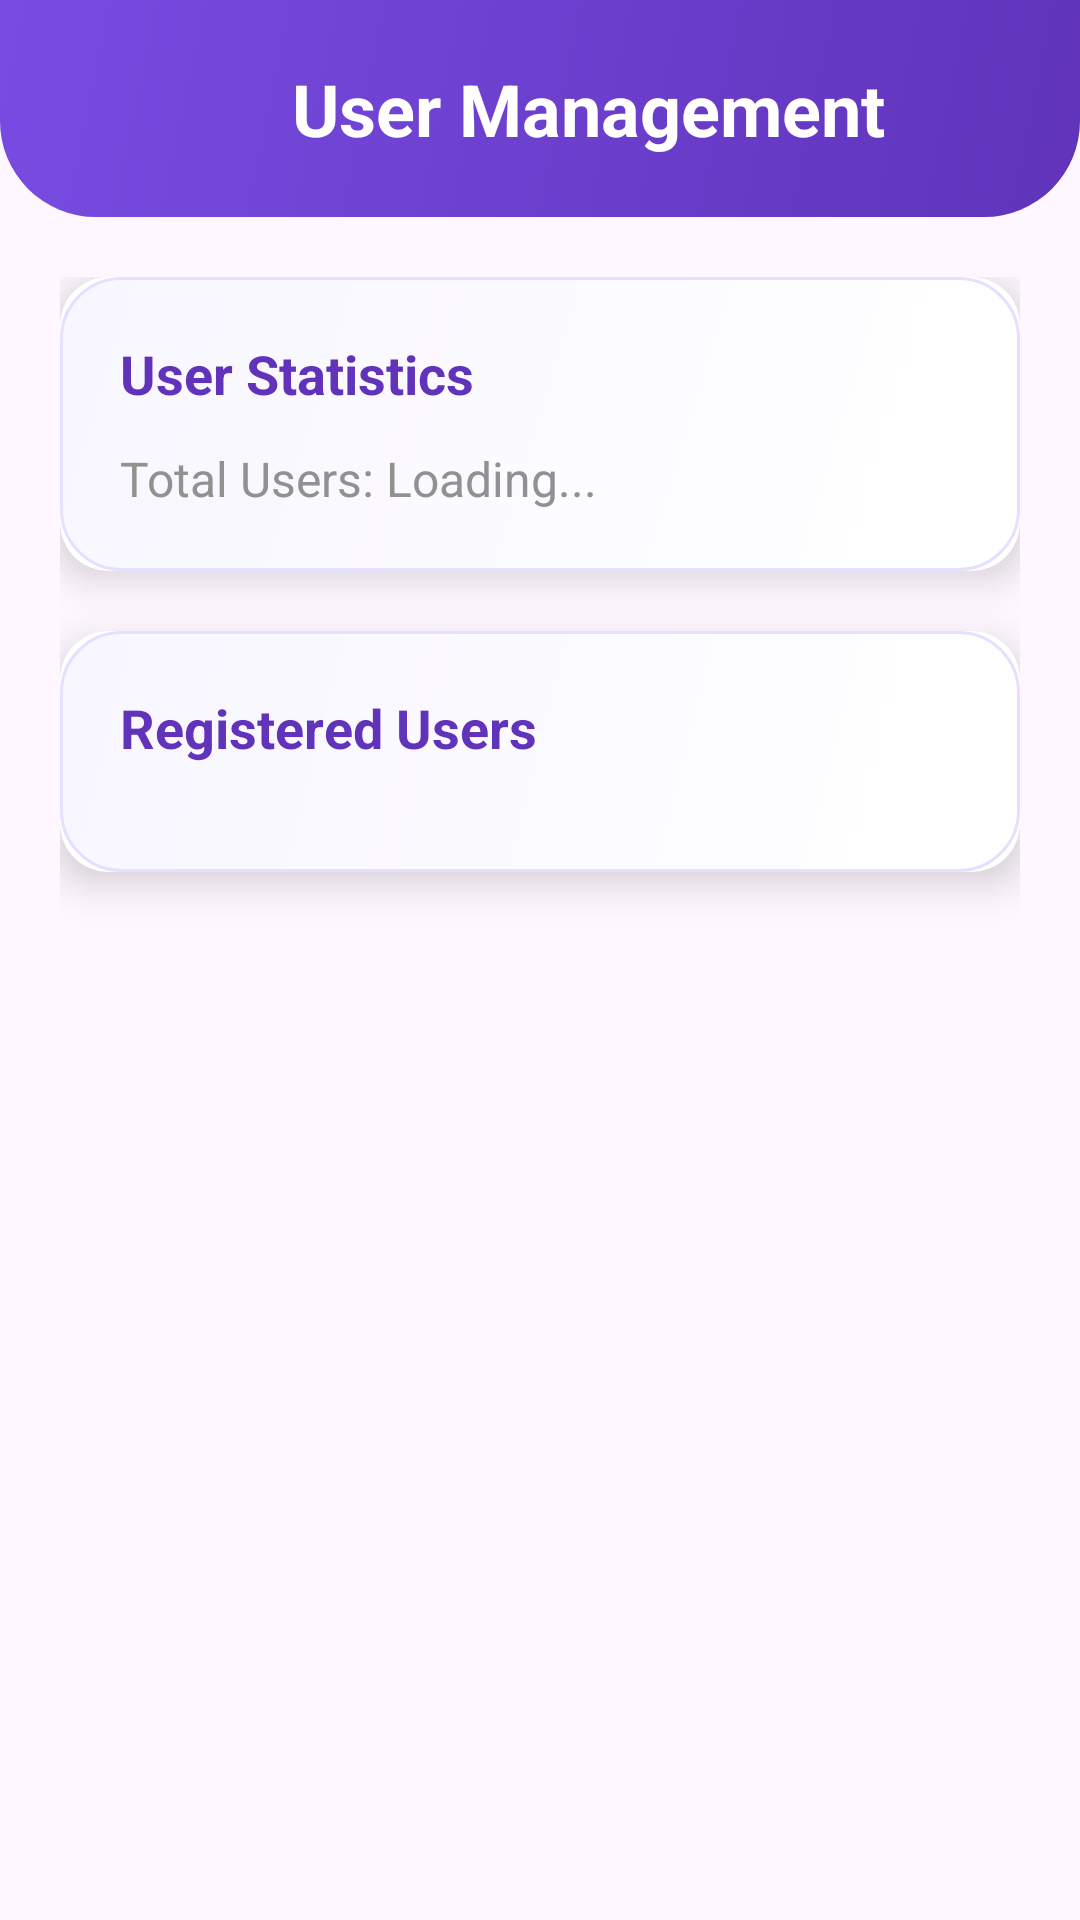

Produce the Android XML layout that renders to this screen, including the resource entries it uses.
<!-- AndroidManifest.xml: application theme Theme.Shoes -->
<!-- res/layout/activity_user_management.xml -->
<?xml version="1.0" encoding="utf-8"?>
<androidx.constraintlayout.widget.ConstraintLayout xmlns:android="http://schemas.android.com/apk/res/android"
    xmlns:app="http://schemas.android.com/apk/res-auto"
    android:layout_width="match_parent"
    android:layout_height="match_parent"
    android:background="@drawable/white_bg">

    
    <androidx.constraintlayout.widget.ConstraintLayout
        android:id="@+id/headerLayout"
        android:layout_width="match_parent"
        android:layout_height="wrap_content"
        android:background="@drawable/profile_header_bg"
        android:padding="20dp"
        app:layout_constraintTop_toTopOf="parent">

        <ImageView
            android:id="@+id/backBtn"
            android:layout_width="32dp"
            android:layout_height="32dp"
            android:src="@drawable/back"
            android:background="?android:attr/selectableItemBackgroundBorderless"
            android:scaleType="centerInside"
            app:layout_constraintStart_toStartOf="parent"
            app:layout_constraintTop_toTopOf="parent"
            app:layout_constraintBottom_toBottomOf="parent" />

        <TextView
            android:id="@+id/titleText"
            android:layout_width="0dp"
            android:layout_height="wrap_content"
            android:text="User Management"
            android:textSize="24sp"
            android:textStyle="bold"
            android:textColor="@android:color/white"
            android:gravity="center"
            app:layout_constraintStart_toEndOf="@id/backBtn"
            app:layout_constraintEnd_toEndOf="parent"
            app:layout_constraintTop_toTopOf="parent"
            app:layout_constraintBottom_toBottomOf="parent" />

    </androidx.constraintlayout.widget.ConstraintLayout>

    
    <ScrollView
        android:layout_width="match_parent"
        android:layout_height="0dp"
        android:fillViewport="true"
        app:layout_constraintTop_toBottomOf="@id/headerLayout"
        app:layout_constraintBottom_toBottomOf="parent">

        <LinearLayout
            android:layout_width="match_parent"
            android:layout_height="wrap_content"
            android:orientation="vertical"
            android:padding="20dp">

            
            <androidx.cardview.widget.CardView
                android:layout_width="match_parent"
                android:layout_height="wrap_content"
                android:layout_marginBottom="20dp"
                app:cardCornerRadius="16dp"
                app:cardElevation="8dp">

                <LinearLayout
                    android:layout_width="match_parent"
                    android:layout_height="wrap_content"
                    android:orientation="vertical"
                    android:background="@drawable/profile_card_bg"
                    android:padding="20dp">

                    <TextView
                        android:layout_width="wrap_content"
                        android:layout_height="wrap_content"
                        android:text="User Statistics"
                        android:textSize="18sp"
                        android:textStyle="bold"
                        android:textColor="@color/purple"
                        android:layout_marginBottom="12dp" />

                    <TextView
                        android:id="@+id/userCountText"
                        android:layout_width="wrap_content"
                        android:layout_height="wrap_content"
                        android:text="Total Users: Loading..."
                        android:textSize="16sp"
                        android:textColor="@color/grey" />

                </LinearLayout>
            </androidx.cardview.widget.CardView>

            
            <androidx.cardview.widget.CardView
                android:layout_width="match_parent"
                android:layout_height="wrap_content"
                app:cardCornerRadius="16dp"
                app:cardElevation="8dp">

                <LinearLayout
                    android:layout_width="match_parent"
                    android:layout_height="wrap_content"
                    android:orientation="vertical"
                    android:background="@drawable/profile_card_bg"
                    android:padding="20dp">

                    <TextView
                        android:layout_width="wrap_content"
                        android:layout_height="wrap_content"
                        android:text="Registered Users"
                        android:textSize="18sp"
                        android:textStyle="bold"
                        android:textColor="@color/purple"
                        android:layout_marginBottom="16dp" />

                    <androidx.recyclerview.widget.RecyclerView
                        android:id="@+id/userRecyclerView"
                        android:layout_width="match_parent"
                        android:layout_height="wrap_content"
                        android:nestedScrollingEnabled="false" />

                </LinearLayout>
            </androidx.cardview.widget.CardView>

        </LinearLayout>

    </ScrollView>

</androidx.constraintlayout.widget.ConstraintLayout>
<!-- resources referenced by this layout -->
<resources>
  <color name="grey">#919191</color>
  <color name="purple">#6033ba</color>
  <!-- drawable profile_card_bg (drawable) -->
  <?xml version="1.0" encoding="utf-8"?>
  <shape xmlns:android="http://schemas.android.com/apk/res/android">
      <gradient
          android:startColor="#FFFFFF"
          android:endColor="#F8F6FF"
          android:angle="135" />
      <corners android:radius="20dp" />
      <stroke 
          android:width="1dp"
          android:color="#E6E0FF" />
  </shape>
  <!-- drawable profile_header_bg (drawable) -->
  <?xml version="1.0" encoding="utf-8"?>
  <shape xmlns:android="http://schemas.android.com/apk/res/android">
      <gradient
          android:startColor="@color/purple"
          android:endColor="@color/lightPurple"
          android:angle="135" />
      <corners 
          android:bottomLeftRadius="32dp"
          android:bottomRightRadius="32dp" />
  </shape>
  <style name="Theme.Shoes" parent="Base.Theme.Shoes">
          <item name="android:windowTranslucentNavigation">true</item>
      </style>
  <color name="lightPurple">#784ce2</color>
  <style name="Base.Theme.Shoes" parent="Theme.Material3.DayNight.NoActionBar">
          
          
      </style>
</resources>
